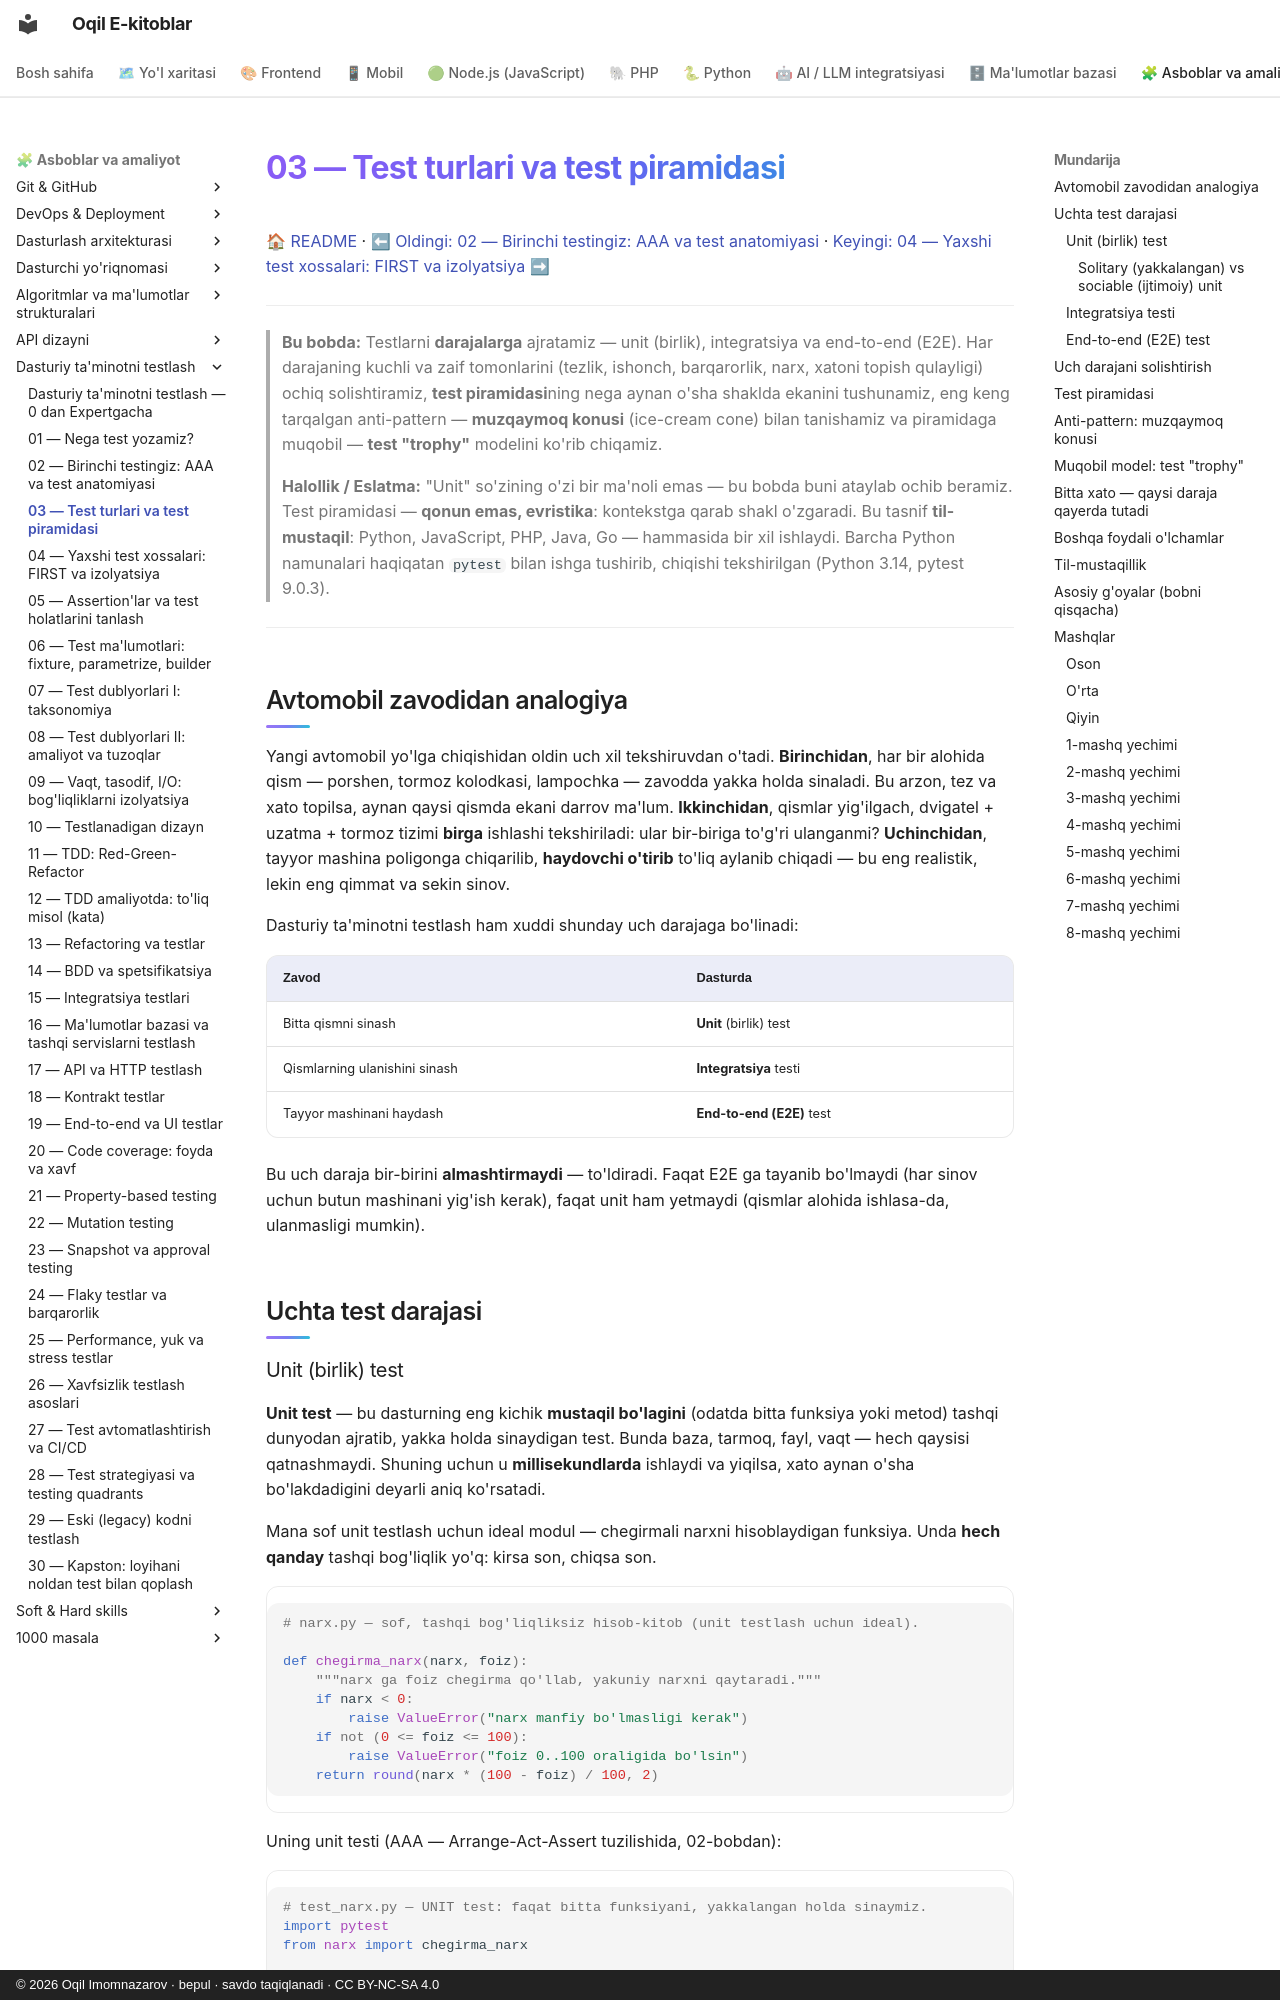

repository: iOqil/e-book · page: testing/03-test-turlari-piramida/index.html · generator: mkdocs · copyright: © 2026 Oqil Imomnazarov · bepul · savdo taqiqlanadi · CC BY-NC-SA 4.0

# 03 — Test turlari va test piramidasi

[🏠 README](./README.md) · [⬅ Oldingi: 02 — Birinchi testingiz: AAA va test anatomiyasi](./02-birinchi-test-aaa.md) · [Keyingi: 04 — Yaxshi test xossalari: FIRST va izolyatsiya ➡](./04-yaxshi-test-xossalari.md)

---

> **Bu bobda:** Testlarni **darajalarga** ajratamiz — unit (birlik), integratsiya va end-to-end (E2E). Har darajaning kuchli va zaif tomonlarini (tezlik, ishonch, barqarorlik, narx, xatoni topish qulayligi) ochiq solishtiramiz, **test piramidasi**ning nega aynan o'sha shaklda ekanini tushunamiz, eng keng tarqalgan anti-pattern — **muzqaymoq konusi** (ice-cream cone) bilan tanishamiz va piramidaga muqobil — **test "trophy"** modelini ko'rib chiqamiz.
>
> **Halollik / Eslatma:** "Unit" so'zining o'zi bir ma'noli emas — bu bobda buni ataylab ochib beramiz. Test piramidasi — **qonun emas, evristika**: kontekstga qarab shakl o'zgaradi. Bu tasnif **til-mustaqil**: Python, JavaScript, PHP, Java, Go — hammasida bir xil ishlaydi. Barcha Python namunalari haqiqatan `pytest` bilan ishga tushirib, chiqishi tekshirilgan (Python 3.14, pytest 9.0.3).

---

## Avtomobil zavodidan analogiya

Yangi avtomobil yo'lga chiqishidan oldin uch xil tekshiruvdan o'tadi. **Birinchidan**, har bir alohida qism — porshen, tormoz kolodkasi, lampochka — zavodda yakka holda sinaladi. Bu arzon, tez va xato topilsa, aynan qaysi qismda ekani darrov ma'lum. **Ikkinchidan**, qismlar yig'ilgach, dvigatel + uzatma + tormoz tizimi **birga** ishlashi tekshiriladi: ular bir-biriga to'g'ri ulanganmi? **Uchinchidan**, tayyor mashina poligonga chiqarilib, **haydovchi o'tirib** to'liq aylanib chiqadi — bu eng realistik, lekin eng qimmat va sekin sinov.

Dasturiy ta'minotni testlash ham xuddi shunday uch darajaga bo'linadi:

| Zavod | Dasturda |
|---|---|
| Bitta qismni sinash | **Unit** (birlik) test |
| Qismlarning ulanishini sinash | **Integratsiya** testi |
| Tayyor mashinani haydash | **End-to-end (E2E)** test |

Bu uch daraja bir-birini **almashtirmaydi** — to'ldiradi. Faqat E2E ga tayanib bo'lmaydi (har sinov uchun butun mashinani yig'ish kerak), faqat unit ham yetmaydi (qismlar alohida ishlasa-da, ulanmasligi mumkin).

## Uchta test darajasi
